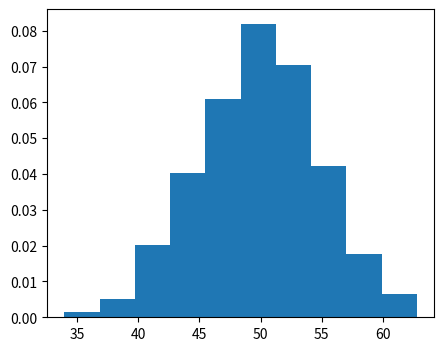

Generate this figure with matplotlib:
from matplotlib import pyplot as plt

from numpy.random import normal

from numpy import mean, std

from scipy.stats import norm

sample = normal (loc = 50, scale = 5, size=1000)
plt.figure(figsize= (5, 4))
plt.hist(sample, bins = 10, density=True)
plt.show()

sample_mean = mean(sample)
sample_std = std(sample)
print('Mean=%.3f \nStandard Deviation=%.3f' % (sample_mean, sample_std))

dist = norm(sample_mean, sample_std)
dist